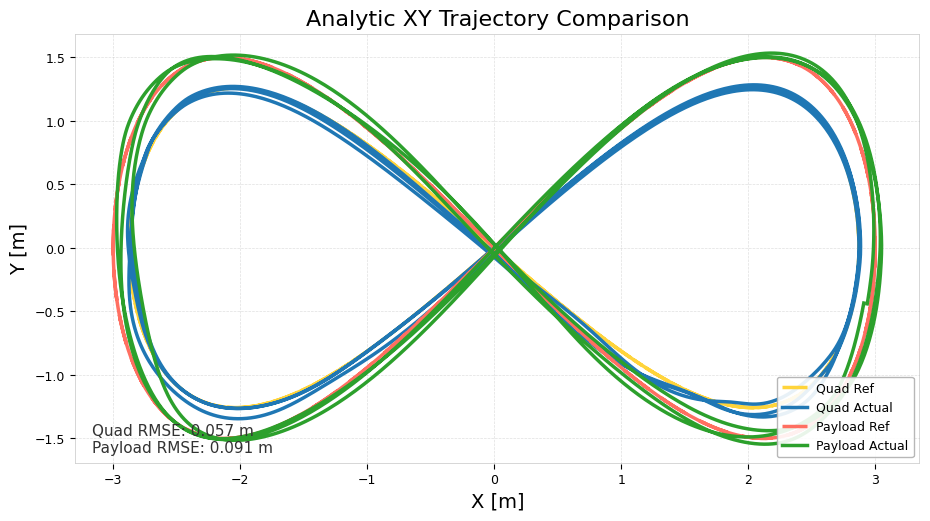

The file beside this chart, header and first rows:
time_sec, quad_ref_x, quad_ref_y, quad_ref_z, quad_actual_x, quad_actual_y, quad_actual_z, payload_ref_x, payload_ref_y, payload_ref_z, payload_actual_x, payload_actual_y, payload_actual_z, quad_ref_vx, quad_ref_vy, quad_ref_vz, quad_actual_vx, quad_actual_vy, quad_actual_vz, payload_ref_vx, payload_ref_vy, payload_ref_vz, payload_actual_vx, payload_actual_vy
0, 2.842, -0.3585, 2.652, 2.842, -0.3522, 2.689, 2.968, -0.4321, 2, 2.91, -0.4343, 2.029, -0.3269, -1.911, -0.03938, -0.3903, -1.935, 0.1118, -0.3494, -2.298, 0, -0.4133, -2.266
0.01001, 2.838, -0.378, 2.652, 2.838, -0.3715, 2.69, 2.964, -0.4556, 2, 2.906, -0.4569, 2.03, -0.3452, -1.902, -0.04121, -0.4057, -1.926, 0.09623, -0.3689, -2.287, 0, -0.4216, -2.253
0.02016, 2.835, -0.3971, 2.651, 2.834, -0.3907, 2.691, 2.961, -0.4786, 2, 2.901, -0.4794, 2.032, -0.3632, -1.893, -0.04296, -0.4213, -1.917, 0.08128, -0.388, -2.275, 0, -0.43, -2.24
0.02992, 2.831, -0.4155, 2.651, 2.828, -0.4136, 2.691, 2.957, -0.5007, 2, 2.896, -0.5062, 2.033, -0.3805, -1.883, -0.0446, -0.4401, -1.905, 0.06413, -0.4064, -2.262, 0, -0.4401, -2.223
0.03998, 2.827, -0.4342, 2.651, 2.825, -0.4288, 2.692, 2.953, -0.5231, 2, 2.893, -0.5239, 2.034, -0.3983, -1.873, -0.04622, -0.4527, -1.897, 0.0531, -0.4252, -2.249, 0, -0.4469, -2.212
0.04992, 2.823, -0.4528, 2.65, 2.82, -0.4477, 2.692, 2.948, -0.5455, 2, 2.888, -0.546, 2.035, -0.416, -1.863, -0.04777, -0.4687, -1.886, 0.03976, -0.444, -2.236, 0, -0.4555, -2.197
0.06014, 2.819, -0.4718, 2.65, 2.815, -0.4665, 2.693, 2.944, -0.5683, 2, 2.884, -0.5679, 2.035, -0.4342, -1.851, -0.04931, -0.4848, -1.874, 0.02685, -0.4633, -2.221, 0, -0.4641, -2.182
0.07, 2.814, -0.4899, 2.649, 2.811, -0.4852, 2.693, 2.939, -0.59, 2, 2.879, -0.5896, 2.036, -0.4517, -1.84, -0.05072, -0.5011, -1.862, 0.01442, -0.4818, -2.207, 0, -0.4728, -2.167
0.08012, 2.81, -0.5087, 2.649, 2.805, -0.5038, 2.693, 2.934, -0.6125, 2, 2.874, -0.6112, 2.037, -0.4698, -1.828, -0.05212, -0.5178, -1.849, 0.00217, -0.5011, -2.191, 0, -0.4815, -2.151
0.09005, 2.805, -0.5266, 2.648, 2.8, -0.5222, 2.693, 2.929, -0.634, 2, 2.869, -0.6326, 2.037, -0.4873, -1.816, -0.05341, -0.5348, -1.835, -0.009815, -0.5195, -2.175, 0, -0.4903, -2.135
0.09997, 2.8, -0.5448, 2.647, 2.795, -0.5404, 2.693, 2.924, -0.6558, 2, 2.864, -0.6539, 2.038, -0.5051, -1.803, -0.05465, -0.5522, -1.82, -0.02147, -0.5383, -2.159, 0, -0.4993, -2.118
0.11, 2.795, -0.5628, 2.647, 2.789, -0.5586, 2.693, 2.918, -0.6773, 2, 2.859, -0.675, 2.038, -0.5228, -1.789, -0.05582, -0.5702, -1.804, -0.03294, -0.557, -2.141, 0, -0.5083, -2.1
0.1199, 2.789, -0.5804, 2.646, 2.782, -0.5801, 2.692, 2.912, -0.6983, 2, 2.853, -0.7001, 2.038, -0.5403, -1.776, -0.05691, -0.5929, -1.783, -0.04635, -0.5755, -2.124, 0, -0.5193, -2.079
0.13, 2.784, -0.5981, 2.646, 2.777, -0.5943, 2.692, 2.907, -0.7195, 2, 2.849, -0.7166, 2.038, -0.5581, -1.761, -0.05794, -0.6087, -1.768, -0.0547, -0.5941, -2.106, 0, -0.5269, -2.064
0.1399, 2.778, -0.616, 2.645, 2.771, -0.6119, 2.691, 2.9, -0.7409, 2, 2.844, -0.7372, 2.038, -0.5761, -1.746, -0.05892, -0.6294, -1.749, -0.0647, -0.6131, -2.087, 0, -0.5365, -2.046
0.1499, 2.772, -0.6329, 2.645, 2.765, -0.6293, 2.69, 2.894, -0.7612, 2, 2.838, -0.7575, 2.038, -0.5933, -1.732, -0.05978, -0.6511, -1.728, -0.07436, -0.6312, -2.068, 0, -0.5463, -2.026
0.16, 2.766, -0.6509, 2.644, 2.758, -0.6464, 2.69, 2.888, -0.7826, 2, 2.833, -0.7777, 2.038, -0.6116, -1.715, -0.06063, -0.674, -1.706, -0.08358, -0.6504, -2.047, 0, -0.5563, -2.006
0.17, 2.76, -0.6673, 2.643, 2.751, -0.6634, 2.689, 2.881, -0.8021, 2, 2.827, -0.7977, 2.038, -0.6285, -1.7, -0.06134, -0.6983, -1.682, -0.09236, -0.6681, -2.028, 0, -0.5666, -1.986
0.1801, 2.754, -0.6846, 2.643, 2.744, -0.6801, 2.688, 2.874, -0.8228, 2, 2.821, -0.8174, 2.038, -0.6465, -1.683, -0.06202, -0.7239, -1.658, -0.101, -0.687, -2.007, 0, -0.5772, -1.965
0.1899, 2.747, -0.701, 2.642, 2.737, -0.6965, 2.687, 2.868, -0.8424, 2, 2.815, -0.8369, 2.038, -0.6637, -1.666, -0.0626, -0.7509, -1.634, -0.1096, -0.705, -1.986, 0, -0.588, -1.943
0.1999, 2.741, -0.7175, 2.642, 2.729, -0.7128, 2.686, 2.861, -0.862, 2, 2.81, -0.8563, 2.038, -0.6811, -1.649, -0.06312, -0.7794, -1.609, -0.1182, -0.7232, -1.964, 0, -0.5991, -1.921
0.21, 2.734, -0.7341, 2.641, 2.721, -0.7287, 2.684, 2.853, -0.8818, 2, 2.804, -0.8754, 2.037, -0.6988, -1.631, -0.06357, -0.8094, -1.585, -0.1267, -0.7418, -1.942, 0, -0.6105, -1.898
0.22, 2.727, -0.7502, 2.64, 2.713, -0.7444, 2.683, 2.846, -0.901, 2, 2.797, -0.8942, 2.037, -0.7162, -1.613, -0.06394, -0.841, -1.561, -0.1348, -0.7599, -1.919, 0, -0.6223, -1.875
0.23, 2.719, -0.7664, 2.64, 2.704, -0.7599, 2.682, 2.838, -0.9203, 2, 2.791, -0.9129, 2.037, -0.7338, -1.594, -0.06424, -0.8741, -1.538, -0.1424, -0.7783, -1.895, 0, -0.6345, -1.851
0.2399, 2.712, -0.7821, 2.639, 2.695, -0.7752, 2.68, 2.83, -0.9388, 2, 2.785, -0.9313, 2.036, -0.751, -1.575, -0.06447, -0.9086, -1.516, -0.1494, -0.7962, -1.872, 0, -0.6471, -1.827
0.2499, 2.704, -0.7977, 2.638, 2.686, -0.7903, 2.679, 2.822, -0.9574, 2, 2.778, -0.9494, 2.036, -0.7683, -1.556, -0.06462, -0.9447, -1.495, -0.1553, -0.8142, -1.848, 0, -0.6603, -1.802
0.26, 2.696, -0.8134, 2.638, 2.677, -0.8051, 2.677, 2.814, -0.9761, 2, 2.771, -0.9673, 2.036, -0.786, -1.535, -0.0647, -0.9823, -1.477, -0.1598, -0.8326, -1.822, 0, -0.6741, -1.776
0.2699, 2.689, -0.8284, 2.637, 2.667, -0.8198, 2.675, 2.805, -0.9939, 2, 2.765, -0.9849, 2.035, -0.803, -1.515, -0.06471, -1.021, -1.46, -0.163, -0.8503, -1.798, 0, -0.6885, -1.75
0.2799, 2.681, -0.8435, 2.636, 2.656, -0.8343, 2.674, 2.797, -1.012, 2, 2.758, -1.002, 2.035, -0.8203, -1.494, -0.06465, -1.059, -1.447, -0.1653, -0.8682, -1.772, 0, -0.7035, -1.723
0.29, 2.672, -0.8584, 2.636, 2.643, -0.8516, 2.672, 2.788, -1.029, 2, 2.751, -1.019, 2.034, -0.8376, -1.473, -0.06452, -1.105, -1.436, -0.1667, -0.8861, -1.746, 0, -0.719, -1.695
0.2999, 2.664, -0.8729, 2.635, 2.634, -0.8631, 2.67, 2.779, -1.047, 2, 2.743, -1.036, 2.034, -0.8546, -1.451, -0.06432, -1.134, -1.431, -0.1661, -0.9038, -1.719, 0, -0.7353, -1.667
0.31, 2.655, -0.8876, 2.634, 2.623, -0.8774, 2.669, 2.77, -1.064, 2, 2.736, -1.053, 2.034, -0.8721, -1.429, -0.06404, -1.17, -1.427, -0.1643, -0.9219, -1.692, 0, -0.7522, -1.639
0.3199, 2.646, -0.9013, 2.634, 2.611, -0.8916, 2.667, 2.761, -1.08, 2, 2.728, -1.069, 2.033, -0.8887, -1.407, -0.06371, -1.204, -1.428, -0.1583, -0.9391, -1.665, 0, -0.7703, -1.609
0.33, 2.637, -0.9159, 2.633, 2.599, -0.9059, 2.666, 2.751, -1.097, 2, 2.72, -1.085, 2.033, -0.9065, -1.383, -0.06328, -1.241, -1.429, -0.1321, -0.9575, -1.636, 0, -0.7926, -1.574
0.3399, 2.628, -0.9292, 2.633, 2.586, -0.9202, 2.664, 2.742, -1.113, 2, 2.711, -1.104, 2.033, -0.923, -1.361, -0.06282, -1.273, -1.427, -0.1163, -0.9745, -1.609, 0, -0.8183, -1.535
0.3499, 2.619, -0.9426, 2.632, 2.573, -0.9344, 2.663, 2.732, -1.129, 2, 2.704, -1.116, 2.034, -0.9399, -1.337, -0.06229, -1.303, -1.42, -0.09028, -0.992, -1.58, 0, -0.838, -1.506
0.3599, 2.609, -0.9559, 2.631, 2.56, -0.9486, 2.663, 2.722, -1.145, 2, 2.696, -1.131, 2.034, -0.9569, -1.313, -0.06168, -1.332, -1.408, -0.0442, -1.009, -1.551, 0, -0.8669, -1.465
0.3699, 2.6, -0.969, 2.631, 2.546, -0.9626, 2.663, 2.711, -1.16, 2, 2.687, -1.145, 2.035, -0.9739, -1.289, -0.06101, -1.356, -1.389, 0.01913, -1.027, -1.521, 0, -0.9, -1.42
0.3799, 2.59, -0.9817, 2.63, 2.53, -0.9791, 2.663, 2.701, -1.175, 2, 2.678, -1.159, 2.037, -0.9906, -1.264, -0.06028, -1.376, -1.356, 0.1177, -1.044, -1.491, 0, -0.9378, -1.37
0.3899, 2.58, -0.9942, 2.629, 2.519, -0.9898, 2.665, 2.691, -1.19, 2, 2.668, -1.172, 2.039, -1.007, -1.239, -0.05949, -1.382, -1.332, 0.1805, -1.061, -1.461, 0, -0.9764, -1.32
0.3999, 2.57, -1.006, 2.629, 2.505, -1.003, 2.667, 2.68, -1.204, 2, 2.658, -1.185, 2.042, -1.024, -1.214, -0.05864, -1.386, -1.308, 0.2175, -1.079, -1.43, 0, -1.006, -1.283
0.41, 2.559, -1.019, 2.628, 2.491, -1.016, 2.669, 2.669, -1.219, 2, 2.648, -1.198, 2.045, -1.041, -1.188, -0.05773, -1.392, -1.289, 0.2405, -1.096, -1.399, 0, -1.033, -1.249
0.42, 2.549, -1.03, 2.628, 2.477, -1.029, 2.671, 2.658, -1.233, 2, 2.637, -1.21, 2.048, -1.058, -1.162, -0.05675, -1.406, -1.27, 0.2606, -1.113, -1.368, 0, -1.061, -1.216
0.4299, 2.538, -1.042, 2.627, 2.463, -1.041, 2.674, 2.646, -1.247, 2, 2.627, -1.222, 2.052, -1.075, -1.134, -0.05568, -1.427, -1.25, 0.2822, -1.131, -1.334, 0, -1.089, -1.182
0.4399, 2.528, -1.053, 2.627, 2.449, -1.054, 2.677, 2.636, -1.259, 2, 2.616, -1.234, 2.055, -1.09, -1.109, -0.05468, -1.448, -1.23, 0.2904, -1.147, -1.305, 0, -1.116, -1.152
0.4499, 2.516, -1.064, 2.626, 2.434, -1.066, 2.68, 2.624, -1.272, 2, 2.604, -1.245, 2.059, -1.107, -1.081, -0.05353, -1.466, -1.21, 0.2801, -1.164, -1.272, 0, -1.138, -1.126
0.4599, 2.505, -1.075, 2.626, 2.42, -1.078, 2.683, 2.612, -1.285, 2, 2.593, -1.257, 2.062, -1.123, -1.054, -0.05234, -1.483, -1.188, 0.2619, -1.181, -1.239, 0, -1.159, -1.103
0.4699, 2.494, -1.085, 2.625, 2.402, -1.092, 2.686, 2.6, -1.297, 2, 2.581, -1.267, 2.065, -1.14, -1.026, -0.05111, -1.503, -1.157, 0.2362, -1.197, -1.206, 0, -1.18, -1.08
0.4799, 2.482, -1.095, 2.625, 2.389, -1.101, 2.687, 2.588, -1.309, 2, 2.569, -1.278, 2.068, -1.156, -0.998, -0.04983, -1.517, -1.134, 0.2182, -1.214, -1.172, 0, -1.201, -1.058
0.4899, 2.471, -1.105, 2.624, 2.374, -1.112, 2.689, 2.576, -1.32, 2, 2.557, -1.289, 2.071, -1.172, -0.97, -0.04851, -1.534, -1.102, 0.1951, -1.23, -1.139, 0, -1.222, -1.035
0.5, 2.459, -1.115, 2.624, 2.359, -1.123, 2.691, 2.564, -1.332, 2, 2.545, -1.299, 2.074, -1.188, -0.9413, -0.04713, -1.551, -1.067, 0.1715, -1.247, -1.105, 0, -1.244, -1.013
0.51, 2.447, -1.124, 2.623, 2.343, -1.134, 2.693, 2.551, -1.343, 2, 2.532, -1.309, 2.076, -1.204, -0.9121, -0.0457, -1.566, -1.027, 0.148, -1.263, -1.07, 0, -1.267, -0.9904
0.52, 2.435, -1.133, 2.623, 2.328, -1.144, 2.694, 2.538, -1.353, 2, 2.52, -1.319, 2.078, -1.22, -0.8827, -0.04422, -1.581, -0.9836, 0.1249, -1.28, -1.036, 0, -1.29, -0.9677
0.53, 2.423, -1.142, 2.622, 2.312, -1.153, 2.695, 2.525, -1.363, 2, 2.506, -1.328, 2.08, -1.236, -0.8534, -0.04272, -1.595, -0.9365, 0.1023, -1.296, -1.001, 0, -1.314, -0.9448
0.54, 2.41, -1.15, 2.622, 2.296, -1.162, 2.696, 2.512, -1.373, 2, 2.493, -1.338, 2.082, -1.252, -0.8239, -0.04118, -1.606, -0.8862, 0.07995, -1.312, -0.9661, 0, -1.338, -0.9218
0.55, 2.398, -1.158, 2.621, 2.28, -1.171, 2.697, 2.499, -1.383, 2, 2.48, -1.347, 2.084, -1.267, -0.794, -0.0396, -1.616, -0.8329, 0.05806, -1.328, -0.9309, 0, -1.363, -0.8986
0.5599, 2.385, -1.166, 2.621, 2.263, -1.179, 2.697, 2.486, -1.392, 2, 2.466, -1.356, 2.085, -1.283, -0.7642, -0.038, -1.622, -0.7768, 0.03675, -1.344, -0.8958, 0, -1.388, -0.8753
0.5699, 2.372, -1.173, 2.621, 2.247, -1.187, 2.698, 2.472, -1.4, 2, 2.452, -1.364, 2.087, -1.298, -0.734, -0.03635, -1.626, -0.7183, 0.01619, -1.359, -0.8603, 0, -1.414, -0.8517
0.5799, 2.359, -1.181, 2.62, 2.231, -1.194, 2.698, 2.459, -1.409, 2, 2.438, -1.373, 2.088, -1.314, -0.7028, -0.03462, -1.626, -0.6581, -0.003603, -1.375, -0.8236, 0, -1.44, -0.828
0.5899, 2.346, -1.187, 2.62, 2.215, -1.2, 2.698, 2.445, -1.417, 2, 2.423, -1.381, 2.089, -1.329, -0.6722, -0.0329, -1.621, -0.5968, -0.02265, -1.391, -0.7876, 0, -1.466, -0.8042
... 2,297 more rows
